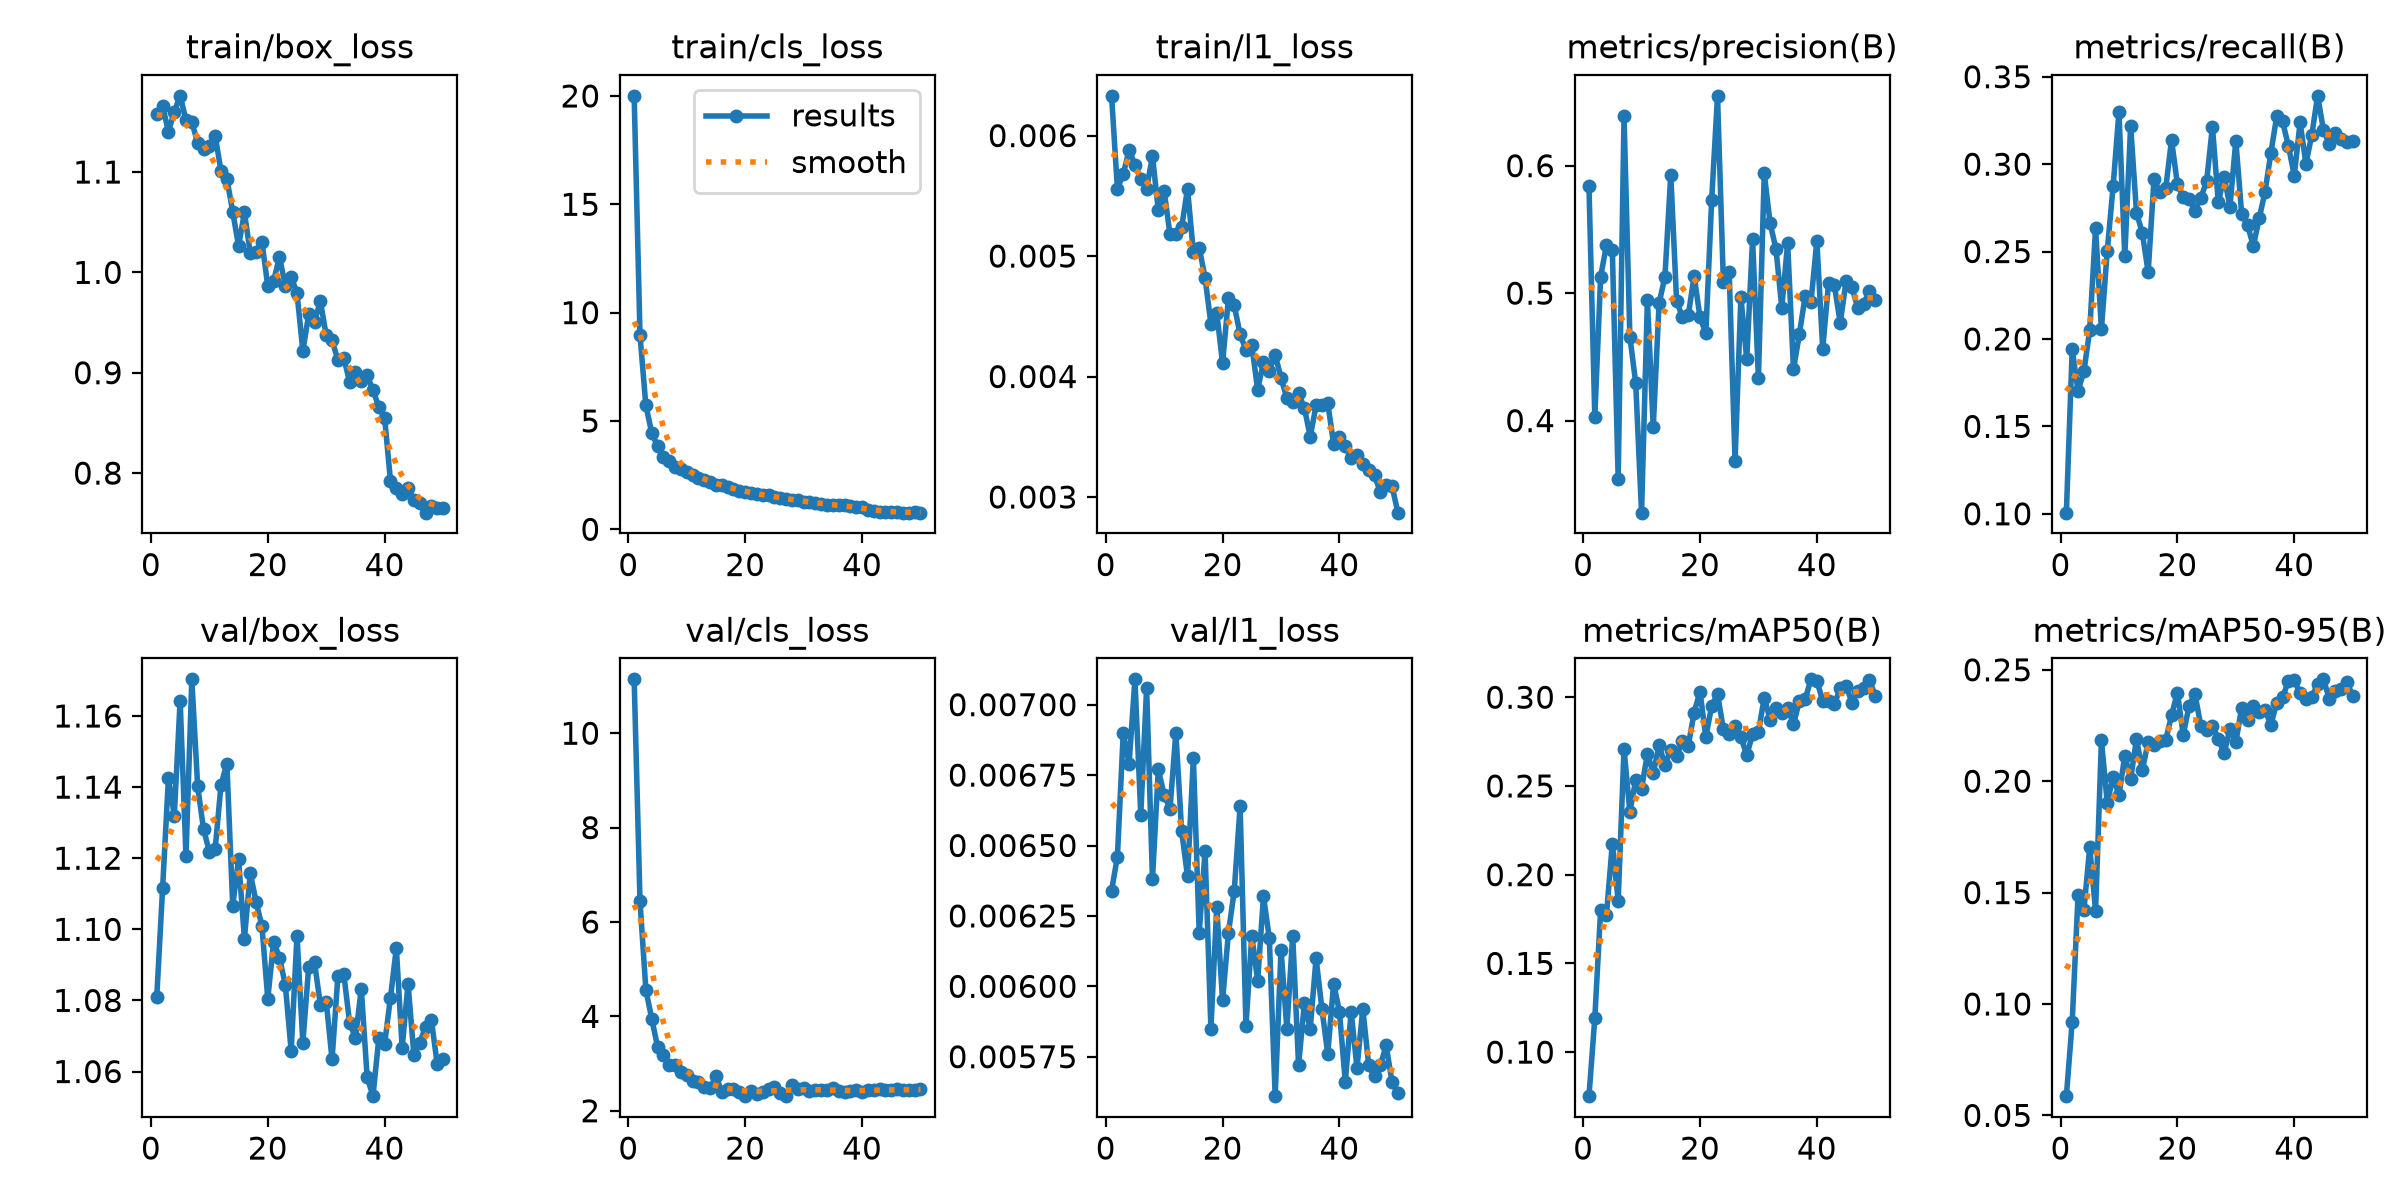

The table this chart was drawn from, first rows:
epoch, time, train/box_loss, train/cls_loss, train/l1_loss, metrics/precision(B), metrics/recall(B), metrics/mAP50(B), metrics/mAP50-95(B), val/box_loss, val/cls_loss, val/l1_loss, lr/pg0, lr/pg1, lr/pg2
1, 264.9, 1.157, 20.01, 0.00633, 0.5843, 0.1006, 0.07516, 0.05863, 1.081, 11.14, 0.00634, 0.0001036, 0.0001036, 0.0001036
2, 359.6, 1.166, 8.959, 0.00556, 0.4031, 0.194, 0.1191, 0.09202, 1.112, 6.44, 0.00646, 0.0002039, 0.0002039, 0.0002039
3, 453.2, 1.14, 5.718, 0.00568, 0.513, 0.1703, 0.18, 0.1487, 1.143, 4.567, 0.0069, 0.0002999, 0.0002999, 0.0002999
4, 545.1, 1.16, 4.461, 0.00588, 0.5378, 0.1814, 0.1775, 0.1421, 1.132, 3.955, 0.00679, 0.0002944, 0.0002944, 0.0002944
5, 636.1, 1.176, 3.838, 0.00576, 0.5337, 0.2051, 0.2175, 0.1704, 1.164, 3.361, 0.00709, 0.0002882, 0.0002882, 0.0002882
6, 726.9, 1.152, 3.357, 0.00564, 0.3543, 0.2635, 0.1853, 0.1417, 1.121, 3.187, 0.00661, 0.000282, 0.000282, 0.000282
7, 818.3, 1.15, 3.173, 0.00556, 0.6389, 0.2056, 0.2708, 0.2183, 1.17, 2.98, 0.00706, 0.0002758, 0.0002758, 0.0002758
8, 907.9, 1.129, 2.875, 0.00583, 0.4659, 0.2504, 0.2354, 0.1903, 1.14, 2.965, 0.00638, 0.0002696, 0.0002696, 0.0002696
9, 996.7, 1.123, 2.768, 0.00538, 0.4295, 0.2873, 0.2533, 0.2021, 1.128, 2.815, 0.00677, 0.0002634, 0.0002634, 0.0002634
10, 1086, 1.126, 2.667, 0.00554, 0.3278, 0.3299, 0.2484, 0.1937, 1.122, 2.749, 0.00668, 0.0002572, 0.0002572, 0.0002572
11, 1175, 1.136, 2.497, 0.00518, 0.4945, 0.2472, 0.2681, 0.2114, 1.123, 2.63, 0.00663, 0.000251, 0.000251, 0.000251
12, 1266, 1.101, 2.386, 0.00518, 0.3946, 0.3221, 0.2571, 0.201, 1.141, 2.613, 0.0069, 0.0002448, 0.0002448, 0.0002448
13, 1360, 1.093, 2.257, 0.00524, 0.4921, 0.2722, 0.2729, 0.2189, 1.147, 2.503, 0.00655, 0.0002386, 0.0002386, 0.0002386
14, 1451, 1.06, 2.172, 0.00556, 0.5127, 0.2606, 0.2619, 0.205, 1.107, 2.482, 0.00639, 0.0002324, 0.0002324, 0.0002324
15, 1541, 1.026, 2.057, 0.00503, 0.5929, 0.2382, 0.2703, 0.2177, 1.12, 2.727, 0.00681, 0.0002262, 0.0002262, 0.0002262
16, 1631, 1.06, 2.062, 0.00507, 0.4936, 0.2915, 0.2669, 0.2162, 1.097, 2.405, 0.00619, 0.00022, 0.00022, 0.00022
17, 1721, 1.02, 1.94, 0.00482, 0.4813, 0.284, 0.2754, 0.2182, 1.116, 2.463, 0.00648, 0.0002138, 0.0002138, 0.0002138
18, 1811, 1.02, 1.854, 0.00444, 0.4827, 0.2861, 0.2727, 0.2184, 1.108, 2.47, 0.00585, 0.0002076, 0.0002076, 0.0002076
19, 1900, 1.03, 1.768, 0.00453, 0.5136, 0.3139, 0.2913, 0.2296, 1.101, 2.392, 0.00628, 0.0002014, 0.0002014, 0.0002014
20, 1989, 0.9862, 1.739, 0.00411, 0.4811, 0.2886, 0.3032, 0.2398, 1.08, 2.32, 0.00595, 0.0001952, 0.0001952, 0.0001952
21, 2079, 0.9916, 1.675, 0.00465, 0.4686, 0.2812, 0.2776, 0.2208, 1.097, 2.421, 0.00619, 0.0001891, 0.0001891, 0.0001891
22, 2171, 1.015, 1.643, 0.00459, 0.573, 0.2802, 0.295, 0.2338, 1.092, 2.364, 0.00634, 0.0001829, 0.0001829, 0.0001829
23, 2262, 0.9867, 1.582, 0.00435, 0.6548, 0.2733, 0.3019, 0.2392, 1.084, 2.394, 0.00664, 0.0001767, 0.0001767, 0.0001767
24, 2353, 0.9957, 1.561, 0.00422, 0.509, 0.2806, 0.282, 0.2249, 1.066, 2.462, 0.00586, 0.0001705, 0.0001705, 0.0001705
25, 2444, 0.9794, 1.487, 0.00426, 0.5166, 0.2901, 0.2793, 0.2232, 1.098, 2.497, 0.00618, 0.0001643, 0.0001643, 0.0001643
26, 2534, 0.9216, 1.448, 0.00389, 0.368, 0.3214, 0.2838, 0.225, 1.068, 2.375, 0.00602, 0.0001581, 0.0001581, 0.0001581
27, 2625, 0.9582, 1.402, 0.00412, 0.497, 0.2781, 0.2777, 0.2189, 1.089, 2.31, 0.00632, 0.0001519, 0.0001519, 0.0001519
28, 2714, 0.9509, 1.37, 0.00405, 0.4483, 0.2928, 0.2672, 0.2126, 1.091, 2.552, 0.00617, 0.0001457, 0.0001457, 0.0001457
29, 2804, 0.9714, 1.373, 0.00418, 0.5422, 0.2757, 0.2792, 0.2235, 1.079, 2.461, 0.00561, 0.0001395, 0.0001395, 0.0001395
30, 2894, 0.9371, 1.28, 0.00399, 0.4333, 0.3134, 0.2804, 0.2174, 1.08, 2.483, 0.00613, 0.0001333, 0.0001333, 0.0001333
31, 2984, 0.9322, 1.255, 0.00382, 0.5939, 0.2716, 0.2998, 0.233, 1.063, 2.422, 0.00585, 0.0001271, 0.0001271, 0.0001271
32, 3073, 0.9127, 1.21, 0.00379, 0.5549, 0.2651, 0.2873, 0.2275, 1.087, 2.437, 0.00618, 0.0001209, 0.0001209, 0.0001209
33, 3162, 0.9152, 1.188, 0.00386, 0.5348, 0.2532, 0.2942, 0.2339, 1.088, 2.434, 0.00572, 0.0001147, 0.0001147, 0.0001147
34, 3249, 0.8908, 1.128, 0.00374, 0.4886, 0.269, 0.2909, 0.231, 1.074, 2.441, 0.00594, 0.0001085, 0.0001085, 0.0001085
35, 3338, 0.901, 1.101, 0.0035, 0.5393, 0.2841, 0.2939, 0.232, 1.069, 2.486, 0.00585, 0.0001023, 0.0001023, 0.0001023
36, 3427, 0.8916, 1.099, 0.00376, 0.4402, 0.3064, 0.2848, 0.2253, 1.083, 2.426, 0.0061, 9.6091e-05, 9.6091e-05, 9.6091e-05
37, 3516, 0.8975, 1.143, 0.00376, 0.4676, 0.3274, 0.2976, 0.2352, 1.058, 2.391, 0.00592, 8.98936e-05, 8.98936e-05, 8.98936e-05
38, 3611, 0.8825, 1.074, 0.00378, 0.4978, 0.3244, 0.299, 0.2376, 1.053, 2.411, 0.00576, 8.36962e-05, 8.36962e-05, 8.36962e-05
39, 3700, 0.8661, 1.025, 0.00344, 0.4931, 0.3105, 0.3101, 0.2449, 1.069, 2.432, 0.00601, 7.74988e-05, 7.74988e-05, 7.74988e-05
40, 3791, 0.8548, 1.014, 0.0035, 0.541, 0.2934, 0.3091, 0.2455, 1.068, 2.398, 0.00591, 7.13014e-05, 7.13014e-05, 7.13014e-05
41, 3887, 0.7922, 0.8793, 0.00342, 0.4564, 0.3238, 0.2981, 0.2394, 1.081, 2.45, 0.00566, 6.5104e-05, 6.5104e-05, 6.5104e-05
42, 3978, 0.7855, 0.8605, 0.00332, 0.5077, 0.3003, 0.2981, 0.2369, 1.095, 2.439, 0.00591, 5.89066e-05, 5.89066e-05, 5.89066e-05
43, 4068, 0.7795, 0.7973, 0.00335, 0.5061, 0.3166, 0.2961, 0.2377, 1.067, 2.451, 0.00571, 5.27092e-05, 5.27092e-05, 5.27092e-05
44, 4158, 0.7852, 0.81, 0.00327, 0.4768, 0.3391, 0.3051, 0.2437, 1.085, 2.44, 0.00592, 4.65118e-05, 4.65118e-05, 4.65118e-05
45, 4248, 0.7733, 0.81, 0.00322, 0.5091, 0.3195, 0.3065, 0.2457, 1.065, 2.44, 0.00572, 4.03144e-05, 4.03144e-05, 4.03144e-05
46, 4337, 0.7702, 0.7923, 0.00318, 0.5048, 0.3116, 0.297, 0.2371, 1.068, 2.451, 0.00568, 3.4117e-05, 3.4117e-05, 3.4117e-05
47, 4426, 0.7605, 0.7713, 0.00304, 0.4884, 0.3177, 0.3037, 0.2404, 1.073, 2.448, 0.00572, 2.79196e-05, 2.79196e-05, 2.79196e-05
48, 4519, 0.7674, 0.7678, 0.0031, 0.4918, 0.3144, 0.305, 0.2413, 1.075, 2.435, 0.00579, 2.17222e-05, 2.17222e-05, 2.17222e-05
49, 4621, 0.7655, 0.7966, 0.00309, 0.5016, 0.3125, 0.3098, 0.2446, 1.062, 2.444, 0.00566, 1.55248e-05, 1.55248e-05, 1.55248e-05
50, 4721, 0.7655, 0.77, 0.00287, 0.4949, 0.3134, 0.3008, 0.2382, 1.064, 2.462, 0.00562, 9.3274e-06, 9.3274e-06, 9.3274e-06
